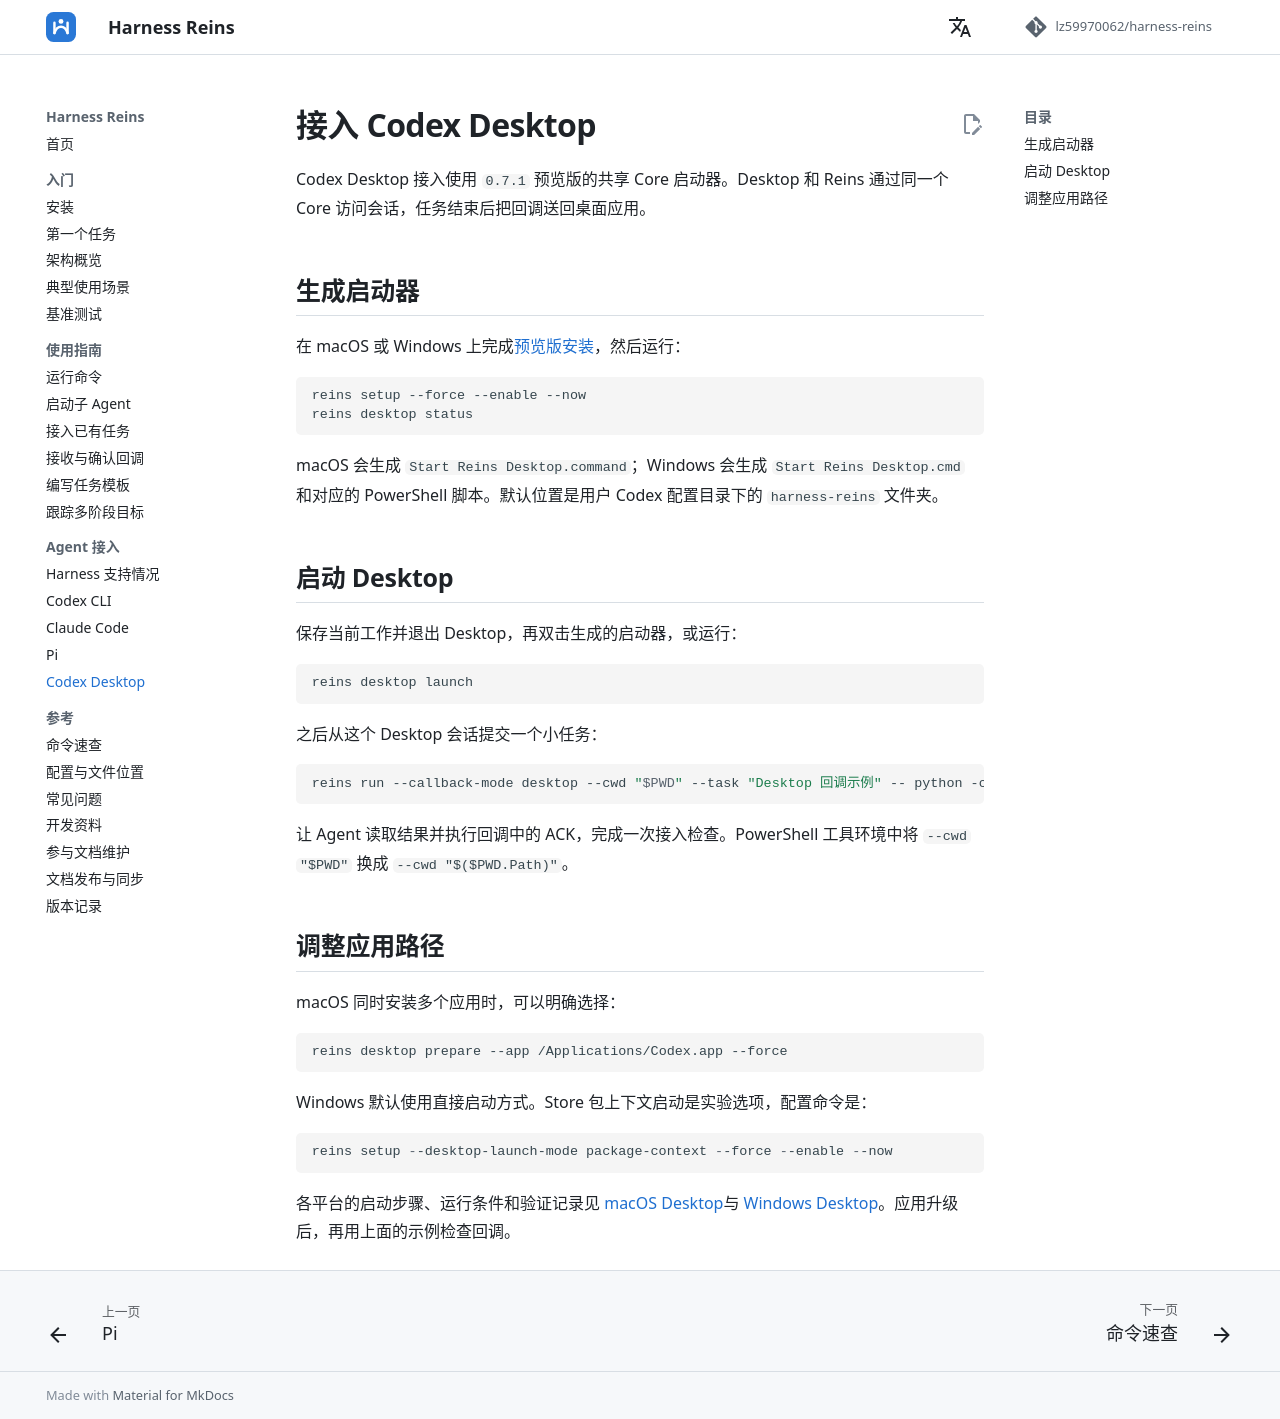

repository: lz59970062/agent-atc · page: integrations/desktop/index.html · generator: mkdocs

# 接入 Codex Desktop

Codex Desktop 接入使用 `0.7.1` 预览版的共享 Core 启动器。Desktop 和 Reins 通过同一个 Core 访问会话，任务结束后把回调送回桌面应用。

## 生成启动器

在 macOS 或 Windows 上完成[预览版安装](../installation.md#安装预览版)，然后运行：

```bash
reins setup --force --enable --now
reins desktop status
```

macOS 会生成 `Start Reins Desktop.command`；Windows 会生成 `Start Reins Desktop.cmd` 和对应的 PowerShell 脚本。默认位置是用户 Codex 配置目录下的 `harness-reins` 文件夹。

## 启动 Desktop

保存当前工作并退出 Desktop，再双击生成的启动器，或运行：

```bash
reins desktop launch
```

之后从这个 Desktop 会话提交一个小任务：

```bash
reins run --callback-mode desktop --cwd "$PWD" --task "Desktop 回调示例" -- python -c "print('Desktop callback ready')"
```

让 Agent 读取结果并执行回调中的 ACK，完成一次接入检查。PowerShell 工具环境中将 `--cwd "$PWD"` 换成 `--cwd "$($PWD.Path)"`。

## 调整应用路径

macOS 同时安装多个应用时，可以明确选择：

```bash
reins desktop prepare --app /Applications/Codex.app --force
```

Windows 默认使用直接启动方式。Store 包上下文启动是实验选项，配置命令是：

```powershell
reins setup --desktop-launch-mode package-context --force --enable --now
```

各平台的启动步骤、运行条件和验证记录见 [macOS Desktop](https://github.com/lz59970062/harness-reins/blob/main/docs/macos-desktop-bridge.md)与 [Windows Desktop](https://github.com/lz59970062/harness-reins/blob/main/docs/windows-desktop-bridge.md)。应用升级后，再用上面的示例检查回调。
